Run: headless pygame with SDL's dummy video driver; simulated clock (each Clock.tick advances the game by its frame time, no real sleeping); random seed 0; keys injected as events and as key.get_pressed() state; no mouse input.
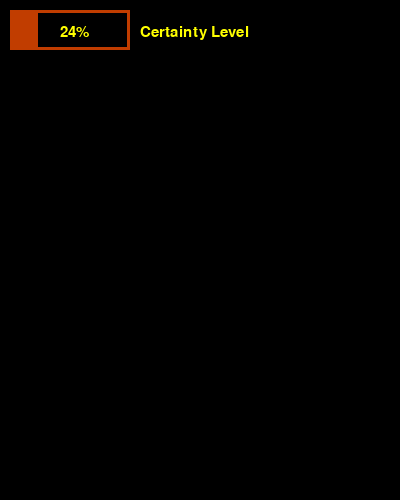
Frame 1 of 4 · flips 1–60 · no input
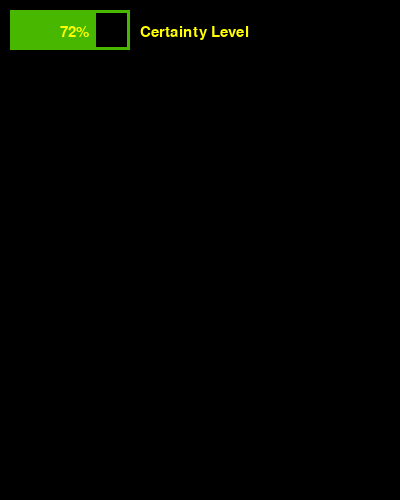
Frame 2 of 4 · flips 61–180 · tapped SPACE, RETURN · held RIGHT (→), D
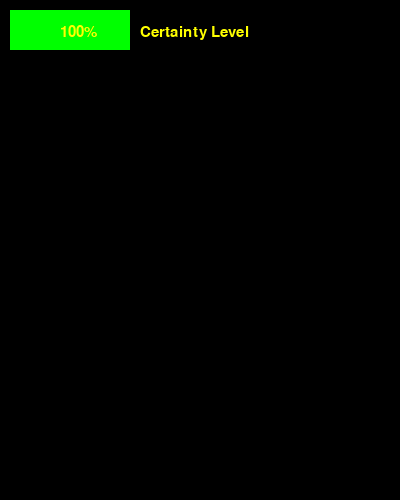
Frame 3 of 4 · flips 181–300 · held DOWN (↓), S
Frame 4 of 4 · flips 301–420 · held LEFT (←), A, UP (↑), W · screen unchanged from frame 3, image omitted

The pygame program that drew these frames:

import pygame
import time

pygame.init()
# Define screen dimensions
width = 400
height = 500

# Create the screen
screen = pygame.display.set_mode((width, height))

# Define colors
green = (0, 255, 0)
red = (255, 0, 0)
yellow = (255, 255, 0)

# Set font
font = pygame.font.Font(None, 22)

# Initialize clock
clock = pygame.time.Clock()

# Initial values
vol = 0
volb = 20
volp = 0
length = 0
pTime = time.time()


running = True
while running:
    screen.fill((0, 0, 0))  # Clear the screen

    # Update values
    vol = vol + 1 if vol < 250 else vol  # Replace with your logic to update the volume
    length += 1  # Replace with your logic to update the length

    t = vol / 250
    color = (int((1 - t) * 255), int(t * 255), 0)

    # Draw percentage bar
    pygame.draw.rect(screen, color, (10, 10, int(t * 120), 40), 0)  # Percentage bar
    pygame.draw.rect(screen, color, (10, 10, 120, 40), 3)  # Outline of bar

    volp = round((vol / 250) * 100, 2)

    # Draw text
    text = font.render(f"{int(volp)}%", True, yellow)
    screen.blit(text, (60, 25))
    title = font.render("Certainty Level", True, yellow)
    screen.blit(title, (140, 25))

    pygame.display.flip()  # Update the display

    for event in pygame.event.get():
        if event.type == pygame.QUIT:
            running = False

    clock.tick(60)  # Control the frame rate

pygame.quit()
